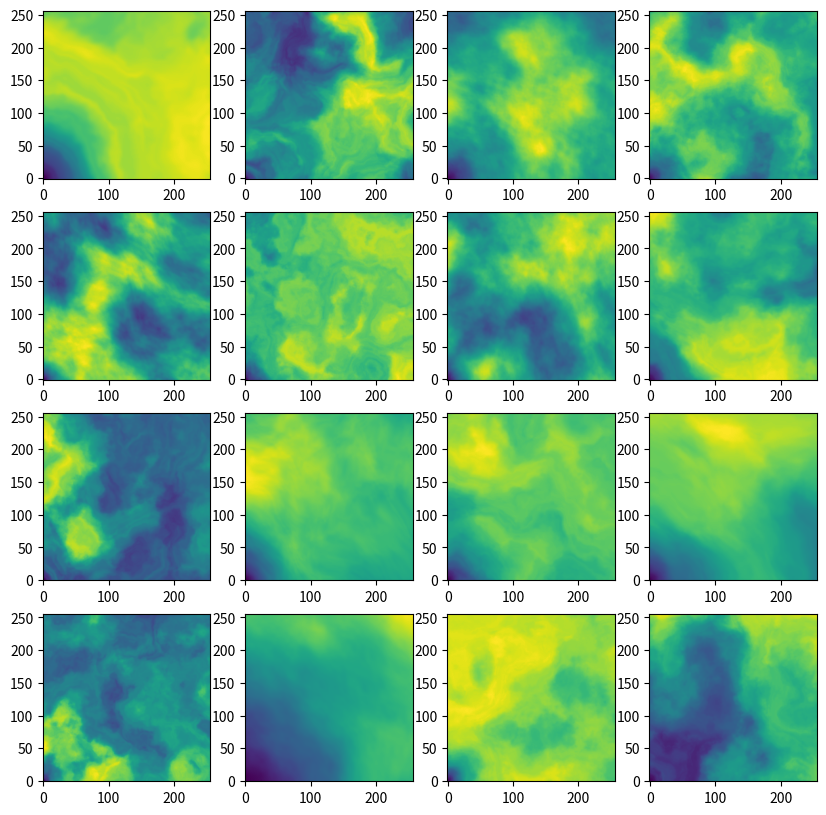

Write the Python code that produced this figure.
import numpy as np
import matplotlib.pyplot as plt

def smoothstep(x):
    """
    This is the b-spline interpolating from 0-1, i.e. smooth step function
    """
    return 3*x**2-2*x**3

def rand(coord_in,v_seed):
    """
    This generate a random number from the pixel coordinates
    arbitrary constant const=100, there is no reason this constant cannot be a parameter,
    but same goes for all symbolic 'parameters', so why not just leave this here....
    """
    const=100
    return np.remainder(np.cos(coord_in@v_seed)*const,1)

def perlin_noise(coord_in,v_seed):
    """
    vec_in contains the input coordinates
    """
    loc=np.floor(coord_in)
    vec_r=np.remainder(coord_in,1)
    A_00=rand(loc+np.array([0,0]),v_seed)
    A_01=rand(loc+np.array([1,0]),v_seed)
    A_10=rand(loc+np.array([0,1]),v_seed)
    A_11=rand(loc+np.array([1,1]),v_seed)
    #this gets the 2d interpolating weights
    w=smoothstep(vec_r)
    #This interpolates the 4 corners of value A_00,A_01,A_10,A_11
    res=A_00*(1-w[...,0])+A_01*w[...,0]+(A_10 - A_00)* w[...,1] * (1.0 - w[...,0]) +(A_11 - A_01) * w[...,0] * w[...,1]
    return res

def fbm(coord_in,num_octaves,v_seed):
    """
    One Generation sequence is a fractional brownian motion,
    similar to Gaussian noise but with non-sin/cos functions and less modes
    """
    res = np.zeros(coord_in.shape[:-1])
    Amp=1
    for i in range(num_octaves):
        #sample a rotation matrix
        theta=np.random.random()*2*np.pi
        c,s=np.cos(theta),np.sin(theta)
        rot=np.array([c,s,-s,c]).reshape(2,2)

        coord_in=coord_in@rot

        #add the perlin noise filter at this scale
        res += Amp*perlin_noise(coord_in,v_seed)

        #scale get smaller (coordinates gets bigger with fixed function)
        coord_in=coord_in * 3.0
        #mode amplitude diminishes, these two controls Pk
        Amp *= 0.3
    return res

def get_field(coord_in,s=None,s_xy=None,num_octaves=None,num_octaves_xy=None,vs=None,vs_xy=None):
    """
    Get a doubly stacked fbm noise
    Parameters are randomly sampled if not given
    s: scale of the final fbm sampling
    s_xy: scale of x,y deformations
    num_octaves:number of octaves of the final fbm sampling
    num_octaves_xy:number of octaves of x,y deformations
    vs: random vector length for the final fbm sampling
    vs_xy: random vector length for x,y deformations
    """
    if s is None:
        s=np.random.random()*5
    if s_xy is None:
        s_xy=np.random.random()*5
    if num_octaves is None:
        num_octaves=np.random.choice(np.arange(4,6))
    if num_octaves_xy is None:
        num_octaves_xy=np.random.choice(np.arange(4,6))
    if vs is None:
        vs=np.random.random()*2
    if vs_xy is None:
        vs_xy=np.random.random()*2


    v_seeds=np.random.normal(loc=0,scale=1,size=(2,2))
    v_seedsmag=np.linalg.norm(v_seeds,axis=1)
    v_seeds/=v_seedsmag[:,None]

    v_seed=vs*v_seeds[0] #random oriented vector of length vs
    v_seed_xy=vs_xy*v_seeds[1] #random oriented vector of length vs_xy

    q = np.stack([fbm(coord_in*s_xy,num_octaves_xy,v_seed_xy),fbm(coord_in*s_xy,num_octaves_xy,v_seed_xy)],axis=2)
    return fbm(coord_in*s+q,num_octaves,v_seed)

arr=np.arange(256)/256 #0~1
coord=np.stack(np.meshgrid(arr,arr,indexing="ij"),axis=-1)
coord.shape

N_fields=16
fields=[]
for i in range(N_fields):
    print("\r Generating: "+str(i+1)+"/"+str(N_fields),end="")
    field=get_field(coord)
    fields.append(field)
fields=np.stack(fields,axis=0)
fields.shape

fig=plt.figure(figsize=(10,10),dpi=200)
inds=np.random.choice(N_fields,16,replace=False)
for i in range(16):
    plt.subplot(4,4,i+1)
    plt.imshow(fields[inds[i]].T,origin="lower")
plt.savefig("Noises")
